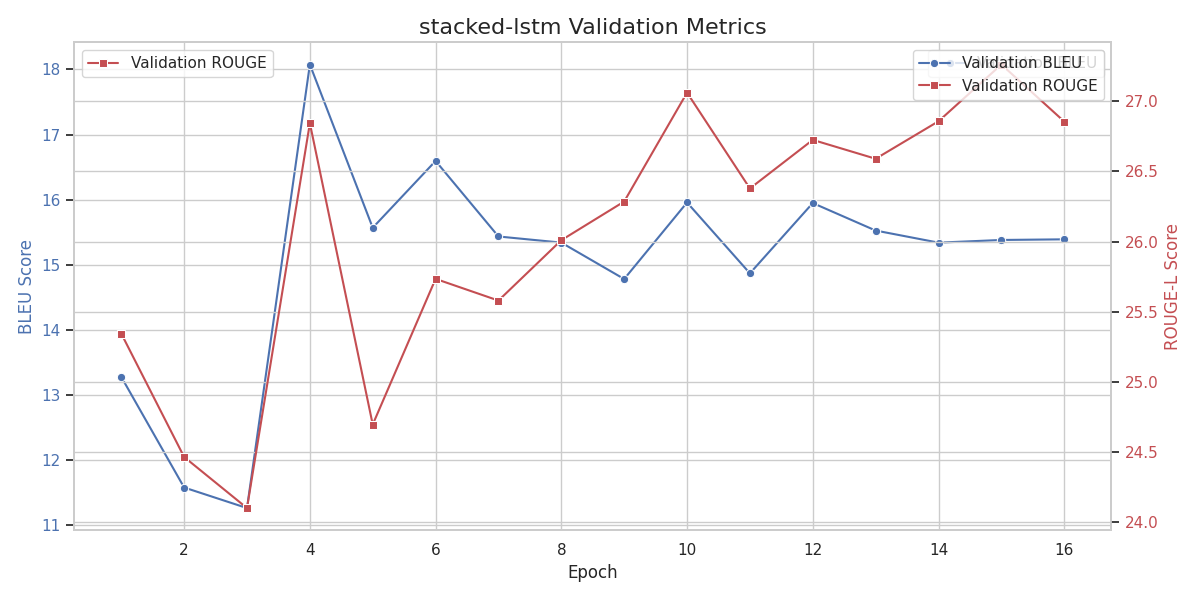

Source data for this figure (header and first rows):
epoch, train_loss, val_loss, val_bleu, val_rouge
1, 6.656, 6.708, 13.27, 25.35
2, 6.003, 6.754, 11.57, 24.47
3, 5.849, 6.62, 11.26, 24.1
4, 5.796, 6.425, 18.08, 26.84
5, 5.766, 6.37, 15.57, 24.7
6, 5.774, 6.301, 16.59, 25.73
7, 5.795, 6.319, 15.43, 25.58
8, 5.826, 6.236, 15.34, 26.01
9, 5.849, 6.19, 14.78, 26.29
10, 5.879, 6.159, 15.96, 27.06
11, 5.9, 6.165, 14.87, 26.38
12, 5.844, 6.199, 15.95, 26.73
13, 5.784, 6.172, 15.52, 26.59
14, 5.676, 6.196, 15.34, 26.86
15, 5.634, 6.216, 15.38, 27.26
16, 5.583, 6.239, 15.39, 26.86
